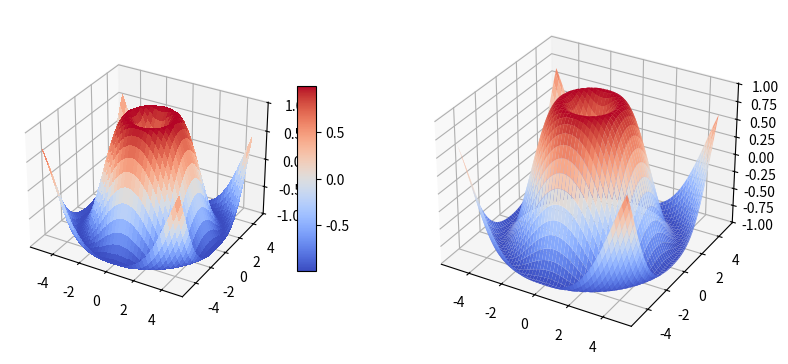

Reproduce this figure in Python.
import matplotlib.pyplot as plt
from mpl_toolkits.mplot3d import Axes3D
from matplotlib import cm
from matplotlib.ticker import LinearLocator, FormatStrFormatter
import numpy as np
from mpl_toolkits.mplot3d.axes3d import get_test_data

fig = plt.figure( figsize =plt.figaspect( 0.5 ))
ax = fig.add_subplot( 1 , 2 , 1 , projection = '3d' )
X = np.arange(- 5 , 5 , 0.25 )
Y = np.arange(- 5 , 5 , 0.25 )
X, Y = np.meshgrid(X, Y)
R = np.sqrt(X** 2 + Y** 2 )
Z = np.sin(R)
surf = ax.plot_surface(X, Y, Z, rstride = 1 , cstride = 1 ,
cmap = cm.coolwarm,
linewidth = 0 , antialiased = False )
ax.set_zlim(- 1.01 , 1.01 )
fig.colorbar(surf, shrink = 0.5 , aspect = 10 )



ax = fig.add_subplot( 1 , 2 , 2 , projection = '3d' )
X = np.arange(- 5 , 5 , 0.1 )
Y = np.arange(- 5 , 5 , 0.1 )
X, Y = np.meshgrid(X, Y)
R = np.sqrt(X** 2 + Y** 2 )
Z = np.sin(R)
surf = ax.plot_surface(X, Y, Z, cmap =cm.coolwarm,
linewidth = 0 , antialiased = True )

ax.set_zlim(- 1.01 , 1.01 )

plt.show()